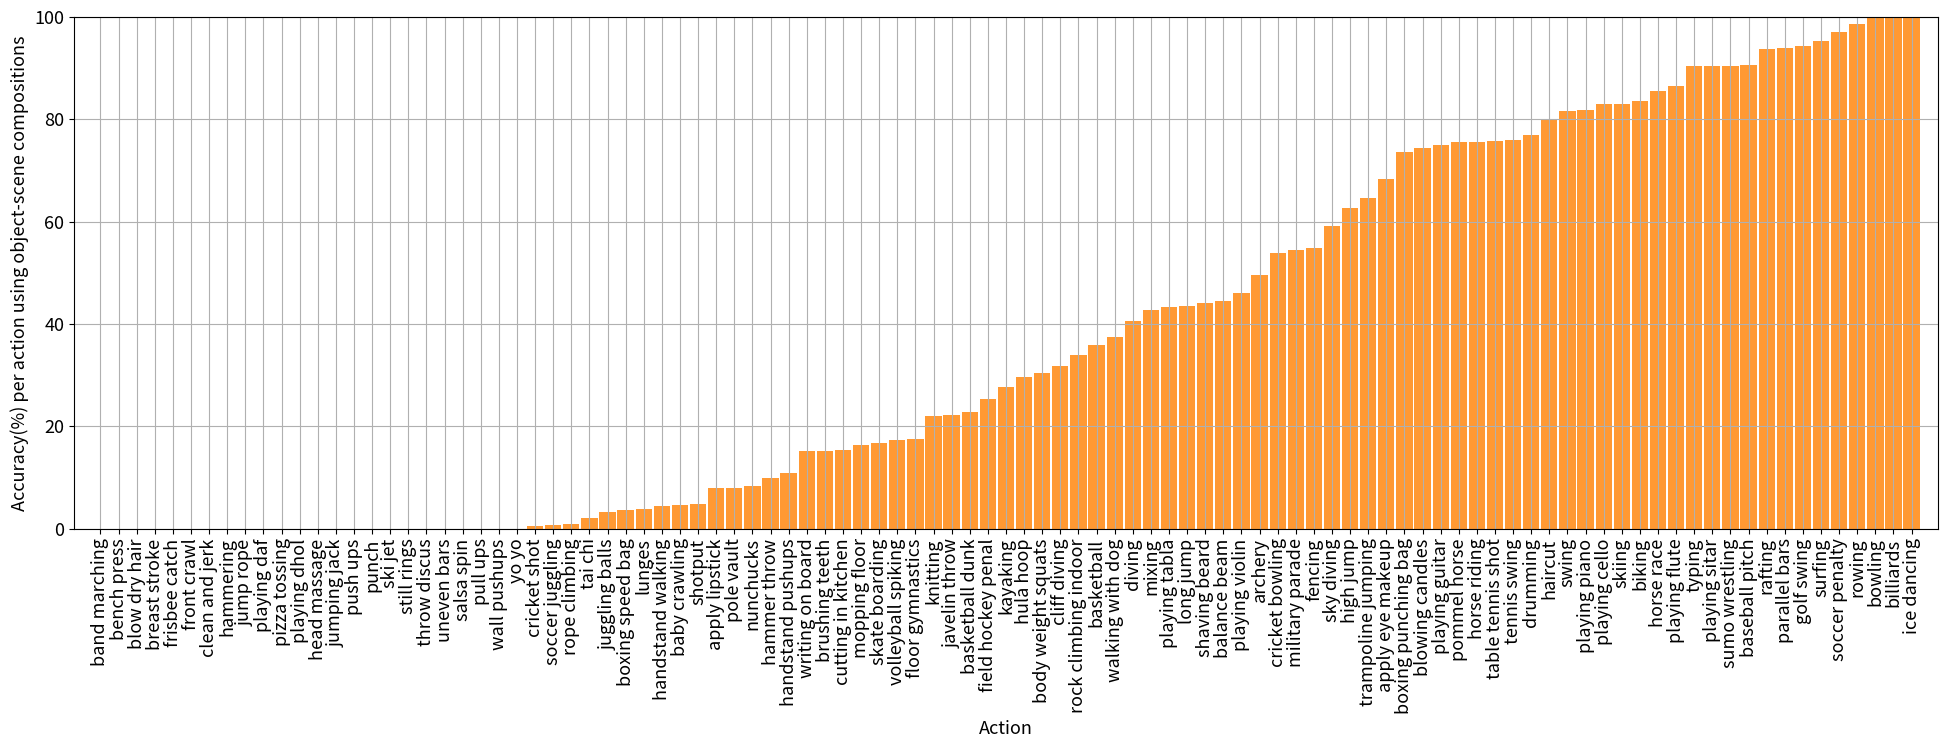

The script that saved this image:
import numpy as np
import matplotlib.pyplot as plt
import matplotlib

action_names = np.array(['apply eye makeup','apply lipstick','archery','baby crawling','balance beam','band marching','baseball pitch','basketball','basketball dunk','bench press','biking','billiards','blow dry hair','blowing candles','body weight squats','bowling','boxing punching bag','boxing speed bag','breast stroke','brushing teeth','clean and jerk','cliff diving','cricket bowling','cricket shot','cutting in kitchen','diving','drumming','fencing','field hockey penal','floor gymnastics','frisbee catch','front crawl','golf swing','haircut','hammer throw','hammering','handstand pushups','handstand walking','head massage','high jump','horse race','horse riding','hula hoop','ice dancing','javelin throw','juggling balls','jump rope','jumping jack','kayaking','knitting','long jump','lunges','military parade','mixing','mopping floor','nunchucks','parallel bars','pizza tossing','playing cello','playing daf','playing dhol','playing flute','playing guitar','playing piano','playing sitar','playing tabla','playing violin','pole vault','pommel horse','pull ups','punch','push ups','rafting','rock climbing indoor','rope climbing','rowing','salsa spin','shaving beard','shotput','skate boarding','skiing','ski jet','sky diving','soccer juggling','soccer penalty','still rings','sumo wrestling','surfing','swing','table tennis shot','tai chi','tennis swing','throw discus','trampoline jumping','typing','uneven bars','volleyball spiking','walking with dog','wall pushups','writing on board','yo yo'])

improvements = np.array([0.682758621,0.078947368,0.496551724,0.045454545,0.444444444,0,0.906666667,0.358208955,0.229007634,0,0.835820896,1,0,0.743119266,0.303571429,1,0.736196319,0.037313433,0,0.152671756,0,0.31884058,0.539568345,0.005988024,0.154545455,0.406666667,0.770186335,0.54954955,0.253968254,0.176,0,0,0.942446043,0.8,0.1,0,0.109375,0.045045045,0,0.62601626,0.85483871,0.756097561,0.296,1,0.222222222,0.033057851,0,0,0.276595745,0.219512195,0.435114504,0.039370079,0.544,0.426470588,0.163636364,0.083333333,0.938596491,0,0.829268293,0,0,0.864516129,0.75,0.819047619,0.904458599,0.432432432,0.46,0.080536913,0.756097561,0,0,0,0.936936937,0.340277778,0.008403361,0.98540146,0,0.440993789,0.048611111,0.166666667,0.82962963,0,0.590909091,0.006802721,0.97080292,0,0.905172414,0.952380952,0.816793893,0.757142857,0.02,0.759036145,0,0.647058824,0.904411765,0,0.172413793,0.37398374,0,0.151315789,0]) *100



indeces = np.argsort(improvements)
k = 101
# print(indeces[-k:],indeces[:k])
# pos = improvements[indeces] >=0
# indeces = indeces[-k:]

colors = ["#606060", "#A0A0A0", "#D0D0D0", "#FF9933"]

x = np.arange(len(improvements[indeces]))
w = 0.9

plt.figure(figsize=(20,8))
plt.margins(0.01)
#
# p1 = plt.bar(x[~pos], improvements[indeces[~pos]], color=colors[1], width=w)
p1 = plt.bar(x, improvements[indeces], color=colors[3], width=w)
#
plt.ylim([0,100])
# plt.xlim([-100,100])
matplotlib.rcParams.update({'font.size': 24, 'legend.fontsize': 20})
#
plt.xticks(x,action_names[indeces],rotation=90, fontsize = 13)
plt.yticks(fontsize = 13)
plt.xlabel("Action",fontsize = 13)
plt.ylabel("Accuracy(%) per action using object-scene compositions",fontsize = 13)
#
# legendnames = ["without diversity", "with diversity"]
# plt.legend([p1,p2], legendnames, loc=2)
#
plt.grid(True)
plt.tight_layout()



# plt.show()
plt.savefig('accuracyperaction.pdf', bbox_inches='tight')
